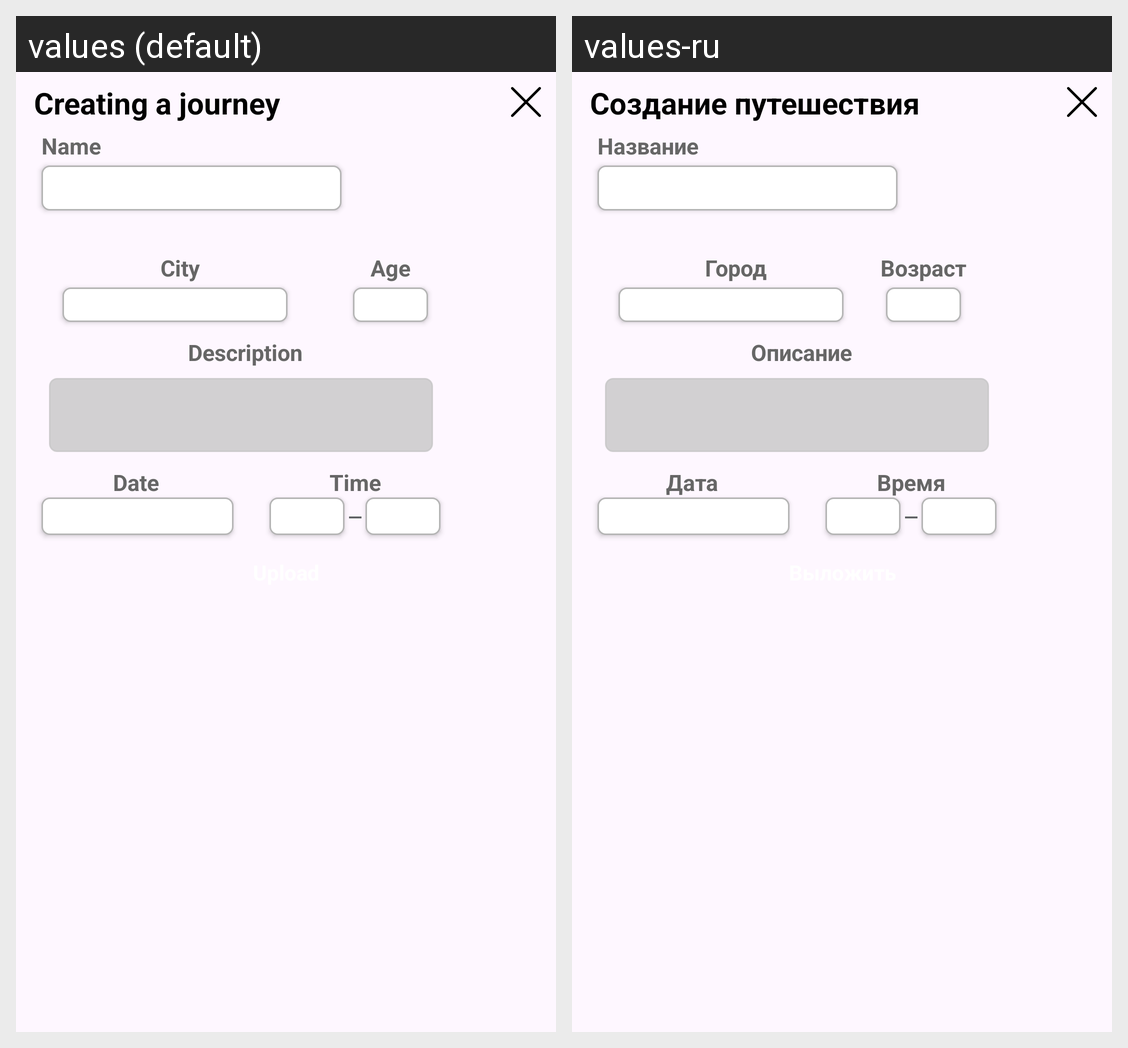

Translations of the strings shown on this Android screen, per locale in the grid:
Android screen res/layout/route_card_build_dialog.xml rendered under 2 locales, left to right: values (default), values-ru. Device: Nexus 5 (rendered at 1080×1920; each locale shown at half size, 540×960, under a caption strip naming it); theme Theme.MapManager.
Strings drawn on this screen, with the default value and each locale's value (text and hints the layout hard-codes, and strings that could not be matched under every locale, appear in the picture but are not listed):

ages
  values: Age
  values-ru: Возраст

description
  values: Description
  values-ru: Описание

city
  values: City
  values-ru: Город

data
  values: Date
  values-ru: Дата

time
  values: Time
  values-ru: Время

name
  values: Name
  values-ru: Название

create_route
  values: Creating a journey
  values-ru: Создание путешествия
